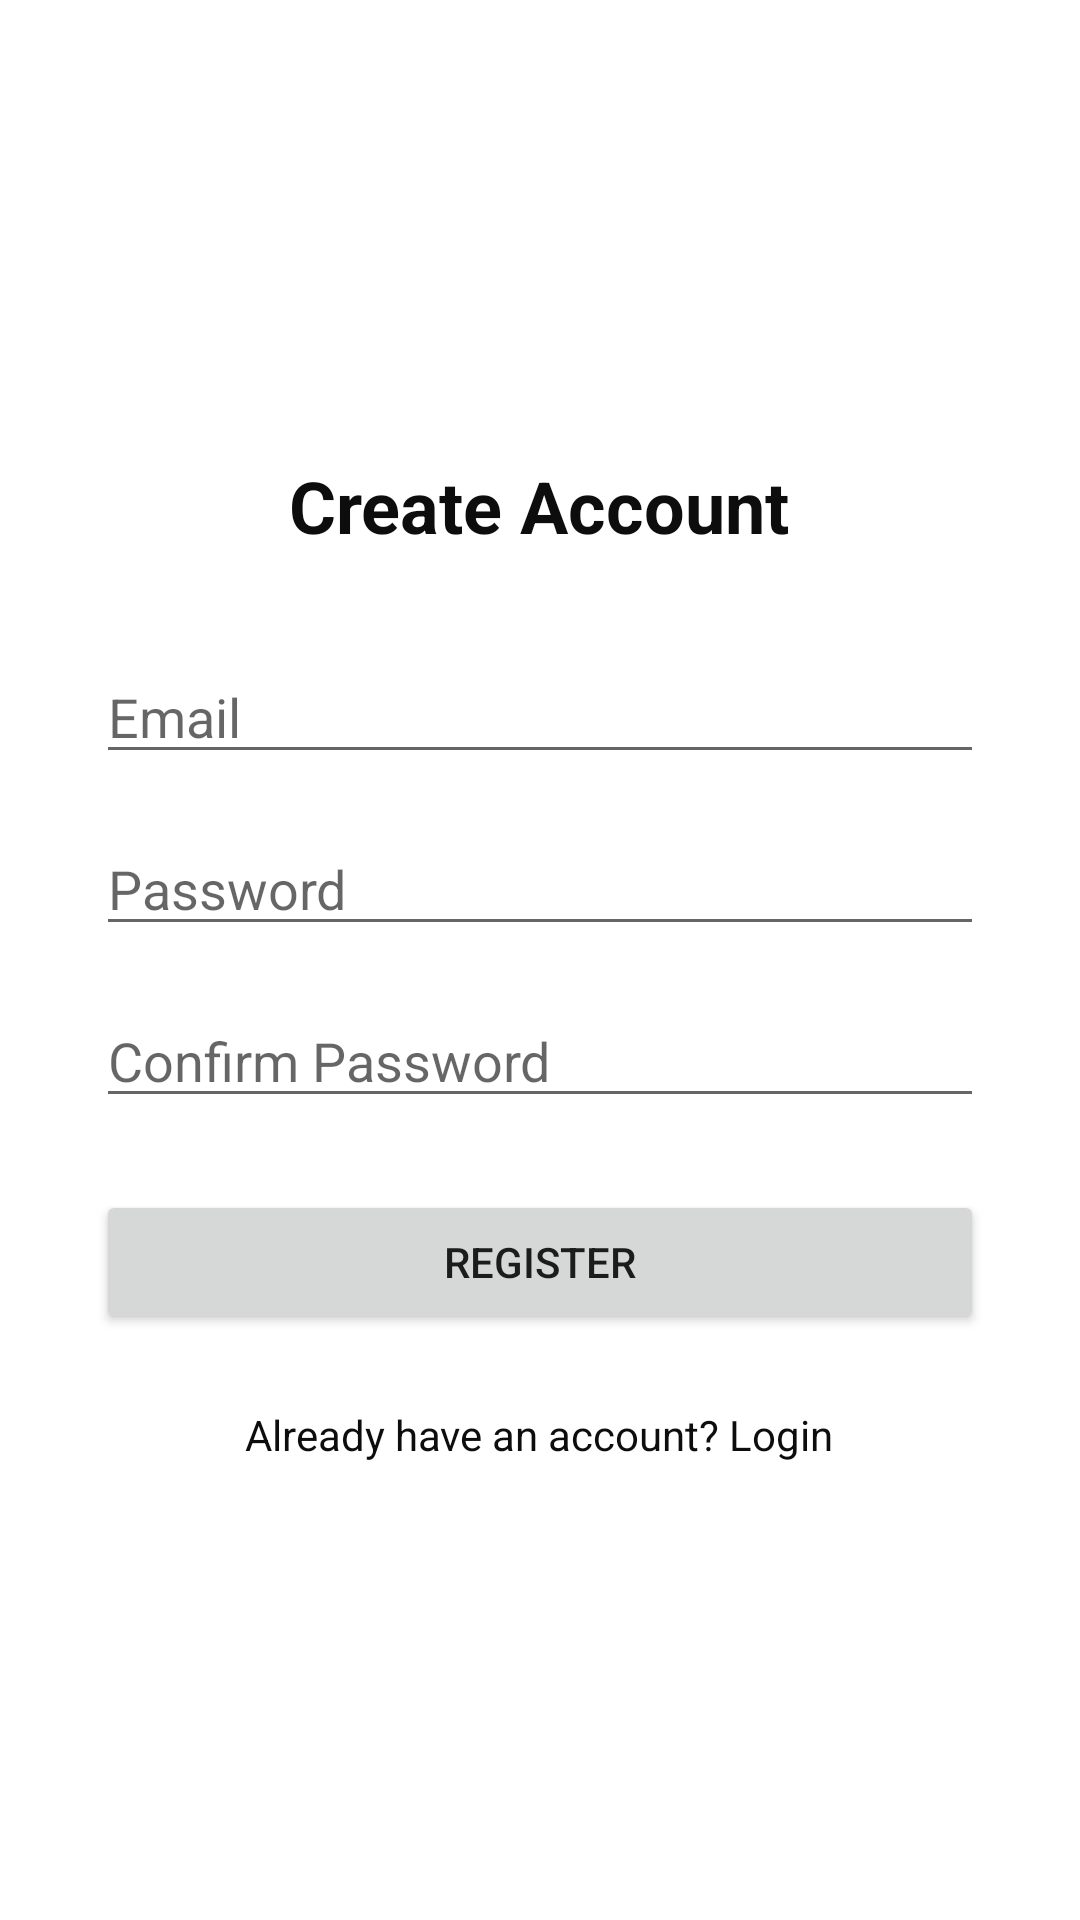

Layout XML and referenced resources for this Android screen:
<!-- AndroidManifest.xml: application theme Theme.ProofOfWorkout -->
<!-- res/layout/activity_register.xml -->
<?xml version="1.0" encoding="utf-8"?>
<LinearLayout xmlns:android="http://schemas.android.com/apk/res/android"
    android:layout_width="match_parent"
    android:layout_height="match_parent"
    android:orientation="vertical"
    android:gravity="center"
    android:padding="32dp"
    android:background="@color/white">

    <TextView
        android:layout_height="wrap_content"
        android:layout_width="wrap_content"
        android:text="Create Account"
        android:textSize="24sp"
        android:textStyle="bold"
        android:textColor="@color/black"
        android:layout_marginBottom="32dp"/>

    <EditText
        android:id="@+id/etEmail"
        android:hint="Email"
        android:inputType="textEmailAddress"
        android:layout_width="match_parent"
        android:layout_height="wrap_content"
        android:layout_marginBottom="16dp"/>

    <EditText
        android:id="@+id/etPassword"
        android:hint="Password"
        android:inputType="textPassword"
        android:layout_width="match_parent"
        android:layout_height="wrap_content"
        android:layout_marginBottom="16dp"/>

    <EditText
        android:id="@+id/etConfirmPassword"
        android:hint="Confirm Password"
        android:inputType="textPassword"
        android:layout_width="match_parent"
        android:layout_height="wrap_content"
        android:layout_marginBottom="24dp"/>

    <Button
        android:id="@+id/btnRegister"
        android:text="Register"
        android:layout_width="match_parent"
        android:layout_height="wrap_content"/>

    <TextView
        android:layout_height="wrap_content"
        android:layout_width="wrap_content"
        android:id="@+id/tvLogin"
        android:text="Already have an account? Login"
        android:textColor="@color/black"
        android:layout_marginTop="24dp"/>
</LinearLayout>
<!-- resources referenced by this layout -->
<resources>
  <color name="black">#0D0D0D</color>
  <color name="white">#FFFFFF</color>
  <style name="Theme.ProofOfWorkout" parent="Base.Theme.ProofOfWorkout" />
  <style name="Base.Theme.ProofOfWorkout" parent="Theme.MaterialComponents.DayNight.NoActionBar">
          
          
      </style>
</resources>
